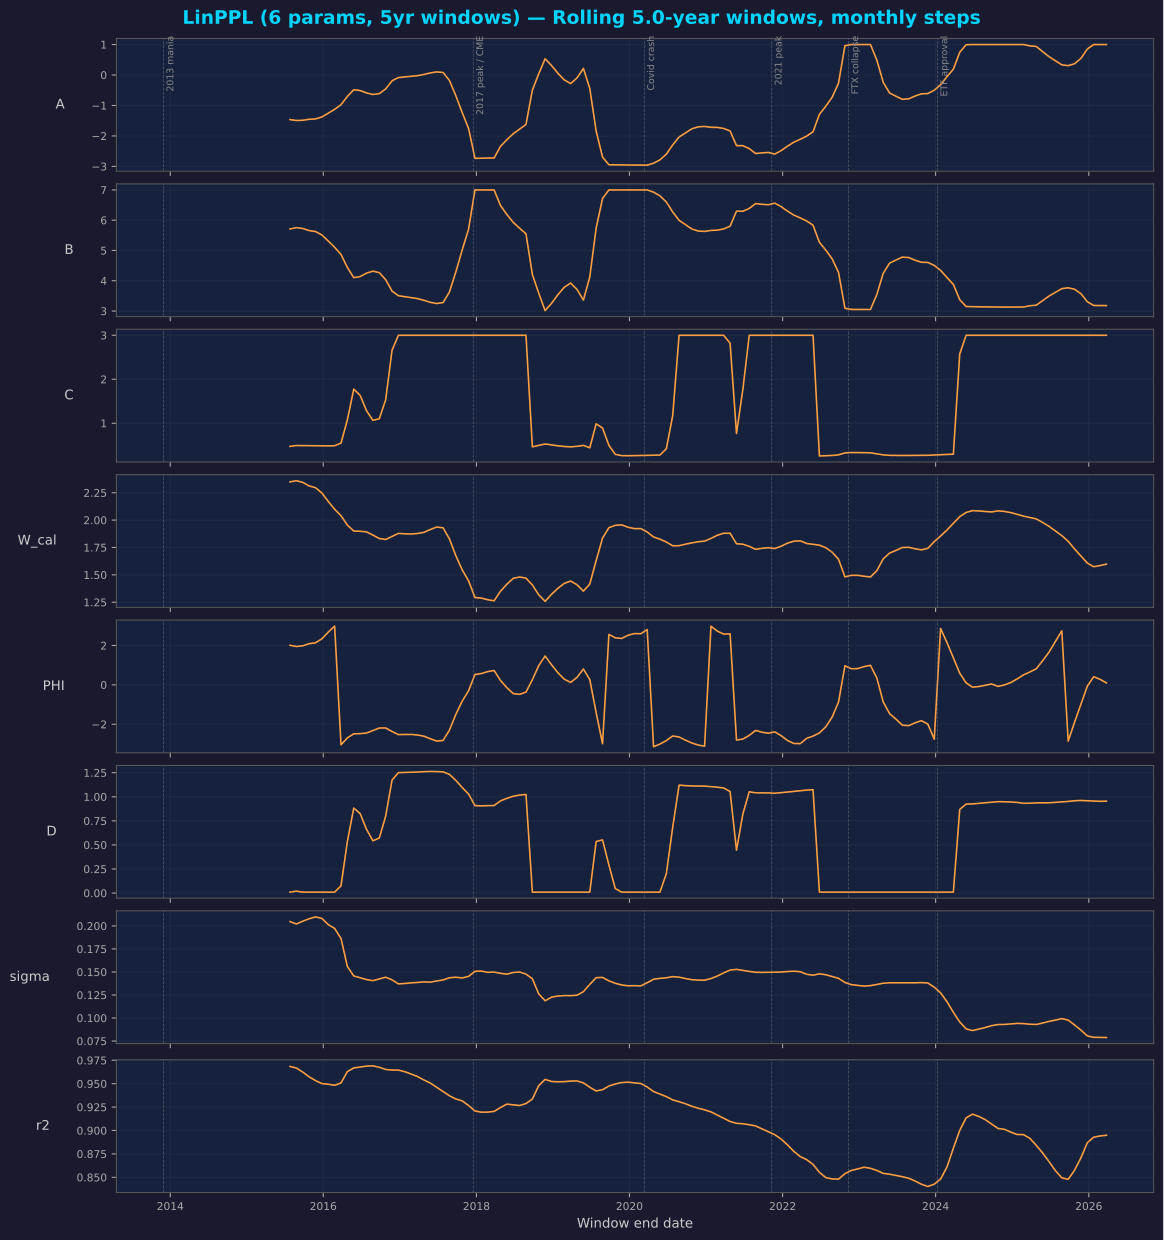

Data behind this chart, as committed beside it:
end_date, t_end, A, B, C, W_cal, PHI, D, sigma, r2
2015-07-26 06:00:00.000000000, 6.002, -1.464, 5.71, 0.4739, 2.349, 2.01, 0.01, 0.2048, 0.9684
2015-08-25 16:30:00.000000000, 6.085, -1.494, 5.754, 0.4932, 2.36, 1.95, 0.02029, 0.2021, 0.9667
2015-09-25 03:00:00.000000000, 6.169, -1.487, 5.727, 0.4923, 2.345, 1.983, 0.01, 0.2051, 0.9624
2015-10-25 13:29:59.999999936, 6.252, -1.454, 5.656, 0.4909, 2.312, 2.092, 0.01, 0.2078, 0.9574
2015-11-24 23:59:59.999999936, 6.335, -1.443, 5.626, 0.4915, 2.296, 2.137, 0.01, 0.2099, 0.9533
2015-12-25 10:29:59.999999936, 6.419, -1.378, 5.512, 0.4871, 2.247, 2.338, 0.01, 0.2082, 0.9501
2016-01-24 20:59:59.999999936, 6.502, -1.255, 5.312, 0.4851, 2.17, 2.679, 0.01, 0.2015, 0.9494
2016-02-24 07:29:59.999999904, 6.585, -1.126, 5.104, 0.489, 2.099, 2.986, 0.01, 0.1973, 0.9483
2016-03-25 17:59:59.999999904, 6.669, -0.9764, 4.868, 0.5486, 2.04, -3.042, 0.07547, 0.1864, 0.9508
2016-04-25 04:29:59.999999904, 6.752, -0.7028, 4.437, 1.08, 1.954, -2.689, 0.5368, 0.1559, 0.9629
2016-05-25 14:59:59.999999904, 6.835, -0.4846, 4.102, 1.777, 1.9, -2.484, 0.8829, 0.1457, 0.9668
2016-06-25 01:29:59.999999904, 6.919, -0.51, 4.138, 1.633, 1.898, -2.477, 0.8248, 0.1438, 0.9678
2016-07-25 11:59:59.999999872, 7.002, -0.5893, 4.251, 1.284, 1.892, -2.445, 0.662, 0.1418, 0.9688
2016-08-24 22:29:59.999999872, 7.085, -0.6409, 4.318, 1.066, 1.864, -2.321, 0.5429, 0.1406, 0.9691
2016-09-24 08:59:59.999999872, 7.169, -0.6127, 4.267, 1.101, 1.832, -2.191, 0.5716, 0.1425, 0.9675
2016-10-24 19:29:59.999999872, 7.252, -0.4579, 4.037, 1.532, 1.823, -2.189, 0.7976, 0.1443, 0.9652
2016-11-24 05:59:59.999999840, 7.335, -0.193, 3.659, 2.659, 1.851, -2.367, 1.173, 0.1414, 0.9646
2016-12-24 16:29:59.999999840, 7.419, -0.08424, 3.505, 3, 1.879, -2.524, 1.251, 0.1371, 0.9645
2017-01-24 02:59:59.999999840, 7.502, -0.06527, 3.475, 3, 1.875, -2.517, 1.252, 0.1375, 0.9628
2017-02-23 13:29:59.999999840, 7.585, -0.04637, 3.446, 3, 1.873, -2.517, 1.255, 0.1382, 0.9603
2017-03-25 23:59:59.999999776, 7.669, -0.02262, 3.411, 3, 1.878, -2.546, 1.257, 0.1386, 0.9576
2017-04-25 10:29:59.999999776, 7.752, 0.01668, 3.355, 3, 1.888, -2.605, 1.261, 0.1392, 0.9539
2017-05-25 20:59:59.999999776, 7.835, 0.06702, 3.288, 3, 1.914, -2.736, 1.263, 0.1389, 0.9507
2017-06-25 07:29:59.999999776, 7.919, 0.1008, 3.249, 3, 1.937, -2.852, 1.261, 0.1402, 0.9462
2017-07-25 17:59:59.999999776, 8.002, 0.08208, 3.279, 3, 1.93, -2.823, 1.259, 0.1413, 0.9416
2017-08-25 04:29:59.999999776, 8.085, -0.1803, 3.631, 3, 1.828, -2.298, 1.232, 0.1437, 0.9371
2017-09-24 14:59:59.999999776, 8.169, -0.6798, 4.291, 3, 1.675, -1.5, 1.17, 0.1443, 0.9337
2017-10-25 01:29:59.999999776, 8.252, -1.233, 5.018, 3, 1.546, -0.8275, 1.096, 0.1435, 0.9317
2017-11-24 11:59:59.999999776, 8.335, -1.755, 5.705, 3, 1.445, -0.2938, 1.028, 0.1452, 0.9267
2017-12-24 22:29:59.999999744, 8.419, -2.736, 7, 3, 1.293, 0.5282, 0.9077, 0.1507, 0.9209
2018-01-24 08:59:59.999999744, 8.502, -2.73, 7, 3, 1.288, 0.5742, 0.906, 0.151, 0.9196
2018-02-23 19:29:59.999999776, 8.585, -2.726, 7, 3, 1.273, 0.6734, 0.9072, 0.1496, 0.9196
2018-03-26 05:59:59.999999776, 8.669, -2.725, 7, 3, 1.263, 0.7305, 0.9092, 0.1499, 0.9204
2018-04-25 16:29:59.999999712, 8.752, -2.344, 6.485, 3, 1.35, 0.2275, 0.9574, 0.1485, 0.9245
2018-05-26 02:59:59.999999712, 8.835, -2.125, 6.189, 3, 1.414, -0.1432, 0.9835, 0.1476, 0.9282
2018-06-25 13:29:59.999999776, 8.919, -1.929, 5.927, 3, 1.468, -0.4423, 1.005, 0.1495, 0.9274
2018-07-25 23:59:59.999999712, 9.002, -1.775, 5.734, 3, 1.481, -0.4818, 1.018, 0.15, 0.9267
2018-08-25 10:29:59.999999648, 9.085, -1.623, 5.552, 3, 1.47, -0.3669, 1.024, 0.1477, 0.9288
2018-09-24 20:59:59.999999616, 9.169, -0.498, 4.207, 0.4635, 1.408, 0.2631, 0.01, 0.1426, 0.9336
2018-10-25 07:29:59.999999680, 9.252, 0.03969, 3.588, 0.4946, 1.318, 0.979, 0.01, 0.1262, 0.948
2018-11-24 17:59:59.999999616, 9.335, 0.5322, 3.016, 0.5288, 1.258, 1.468, 0.01, 0.1188, 0.9546
2018-12-25 04:29:59.999999552, 9.419, 0.3109, 3.254, 0.5065, 1.322, 1.022, 0.01, 0.1226, 0.9523
2019-01-24 14:59:59.999999552, 9.502, 0.05745, 3.538, 0.4865, 1.377, 0.62, 0.01, 0.1239, 0.952
2019-02-24 01:29:59.999999616, 9.585, -0.1611, 3.786, 0.4712, 1.422, 0.2884, 0.01, 0.1243, 0.9522
2019-03-26 11:59:59.999999552, 9.669, -0.2826, 3.924, 0.4629, 1.443, 0.1254, 0.01, 0.1243, 0.9528
2019-04-25 22:29:59.999999552, 9.752, -0.09625, 3.712, 0.4754, 1.409, 0.3812, 0.01, 0.1248, 0.9529
2019-05-26 08:59:59.999999552, 9.835, 0.2155, 3.36, 0.4967, 1.351, 0.807, 0.01, 0.1286, 0.9509
2019-06-25 19:29:59.999999552, 9.919, -0.4424, 4.124, 0.4423, 1.416, 0.2664, 0.01, 0.1365, 0.9462
2019-07-26 05:59:59.999999552, 10, -1.839, 5.74, 0.9864, 1.63, -1.411, 0.5357, 0.1438, 0.9423
2019-08-25 16:29:59.999999552, 10.09, -2.696, 6.716, 0.8921, 1.836, -2.986, 0.5524, 0.1441, 0.9436
2019-09-25 02:59:59.999999552, 10.17, -2.947, 7, 0.4969, 1.931, 2.561, 0.2914, 0.1404, 0.9475
2019-10-25 13:29:59.999999552, 10.25, -2.95, 7, 0.2921, 1.952, 2.39, 0.04671, 0.1377, 0.9497
2019-11-24 23:59:59.999999552, 10.34, -2.952, 7, 0.2636, 1.956, 2.359, 0.01, 0.1359, 0.9512
2019-12-25 10:29:59.999999488, 10.42, -2.957, 7, 0.2611, 1.935, 2.519, 0.01, 0.135, 0.9516
2020-01-24 20:59:59.999999488, 10.5, -2.958, 7, 0.2633, 1.922, 2.607, 0.01, 0.1351, 0.9508
2020-02-24 07:29:59.999999552, 10.59, -2.958, 7, 0.2667, 1.922, 2.596, 0.01, 0.1349, 0.9502
2020-03-25 17:59:59.999999488, 10.67, -2.96, 7, 0.2698, 1.891, 2.811, 0.01, 0.1383, 0.9464
2020-04-25 04:29:59.999999488, 10.75, -2.896, 6.926, 0.2734, 1.846, -3.142, 0.01, 0.1421, 0.9416
2020-05-25 14:59:59.999999488, 10.84, -2.786, 6.805, 0.2763, 1.826, -3.006, 0.01, 0.1431, 0.9389
2020-06-25 01:29:59.999999488, 10.92, -2.599, 6.601, 0.4182, 1.8, -2.828, 0.2008, 0.1437, 0.9362
... 69 more rows
